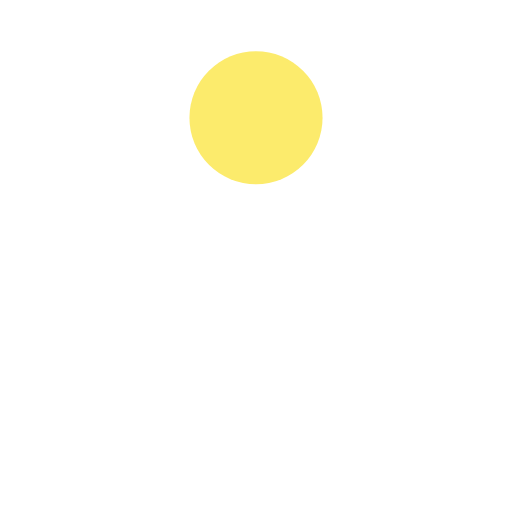
t = 0.00 s
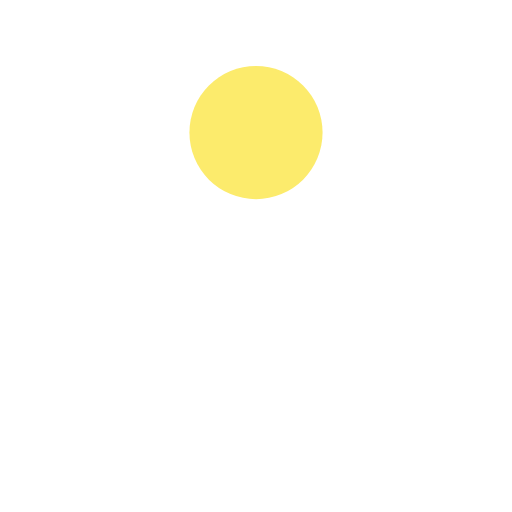
t = 0.11 s
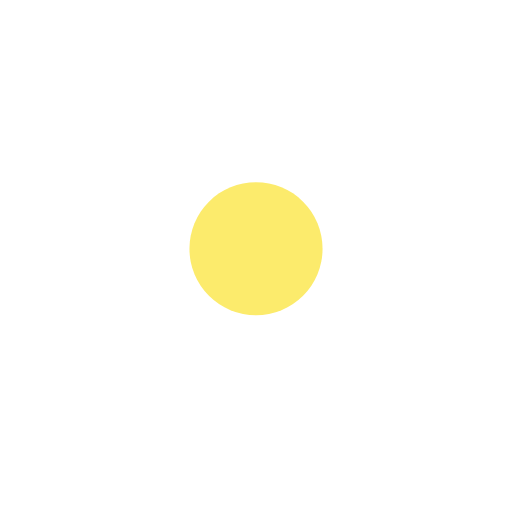
t = 0.32 s
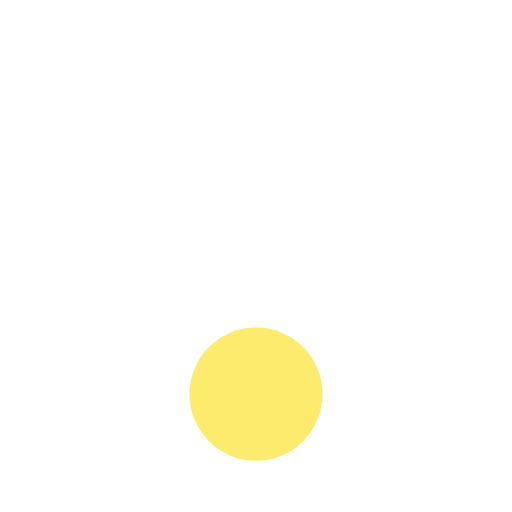
t = 0.43 s
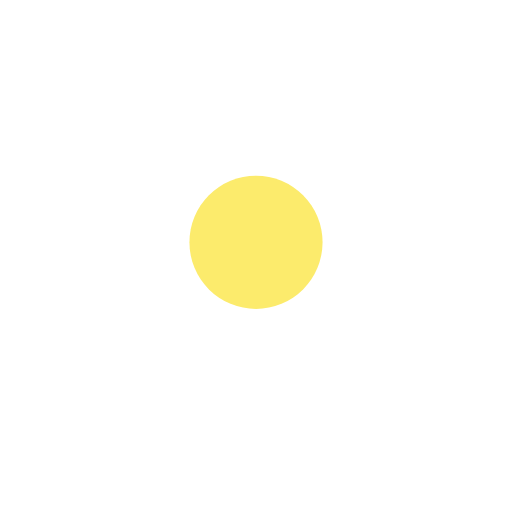
t = 0.54 s
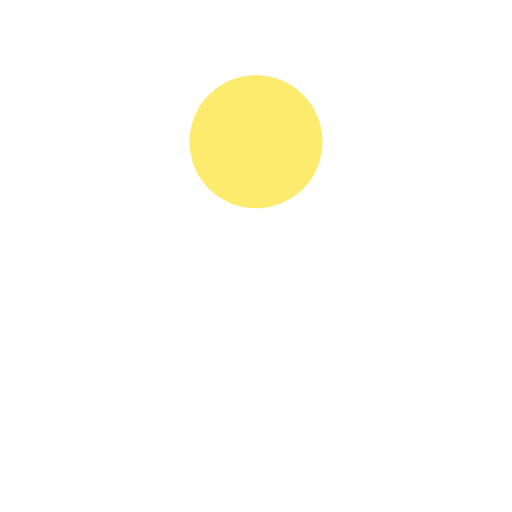
t = 0.75 s

The animated SVG that drew these frames (rendered in a browser with its animation timeline set to each time). Animation: 1 SMIL element (animate=1); one cycle of 0.86 s, repeats indefinitely.

<?xml version="1.0" encoding="utf-8"?>
<svg xmlns="http://www.w3.org/2000/svg" xmlns:xlink="http://www.w3.org/1999/xlink" style="margin: auto; background: rgba(0, 0, 0, 0) none repeat scroll 0% 0%; display: block; shape-rendering: auto;" width="100px" height="100px" viewBox="0 0 100 100" preserveAspectRatio="xMidYMid">
<circle cx="50" cy="23" r="13" fill="#fceb6c">
  <animate attributeName="cy" dur="0.8620689655172413s" repeatCount="indefinite" calcMode="spline" keySplines="0.45 0 0.9 0.55;0 0.45 0.55 0.9" keyTimes="0;0.5;1" values="23;77;23"></animate>
</circle>
<!-- [ldio] generated by https://loading.io/ --></svg>
